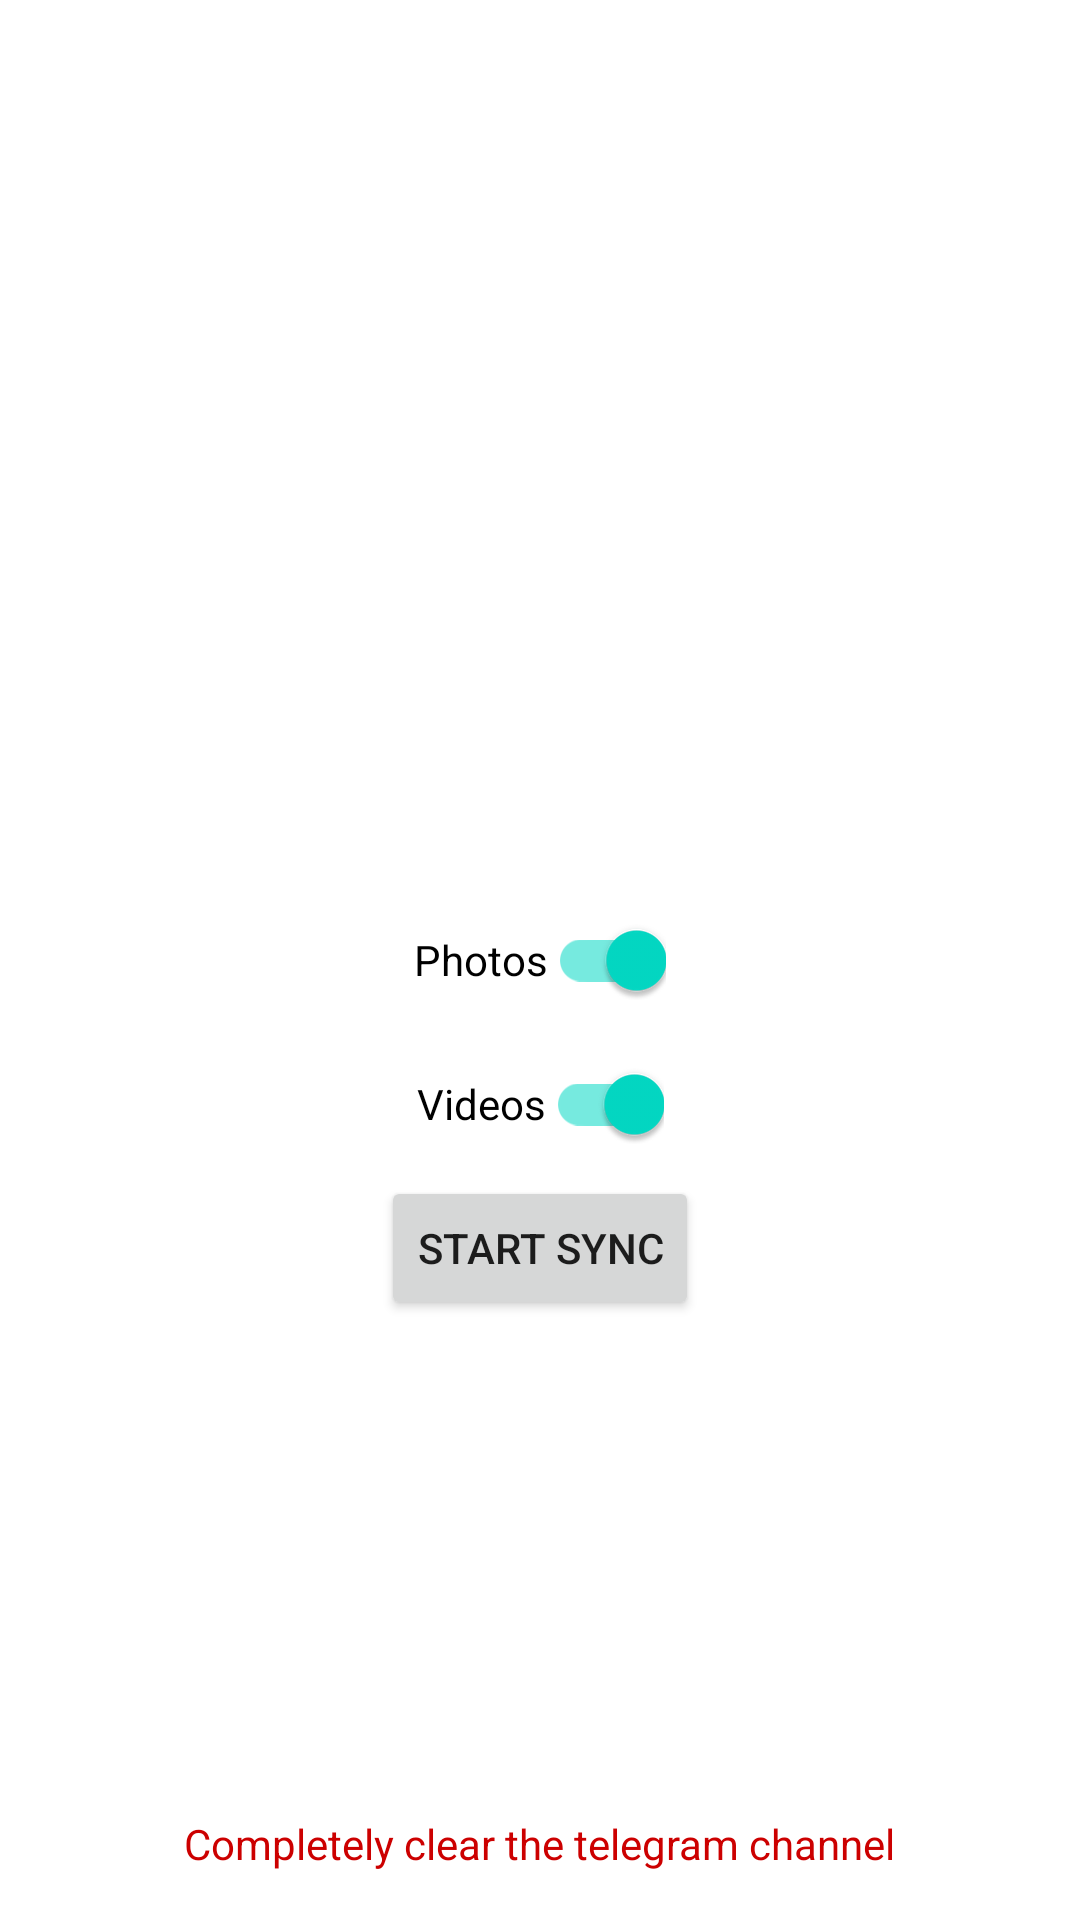

Android layout source for this screen:
<!-- AndroidManifest.xml: application theme Theme.TelegramBackupper -->
<!-- res/layout/layout_backup_settings.xml -->
<?xml version="1.0" encoding="utf-8"?>
<androidx.constraintlayout.widget.ConstraintLayout xmlns:android="http://schemas.android.com/apk/res/android"
    xmlns:app="http://schemas.android.com/apk/res-auto"
    android:layout_width="match_parent"
    android:layout_height="match_parent">

    <com.google.android.material.switchmaterial.SwitchMaterial
        android:id="@+id/photo_switcher"
        android:layout_width="wrap_content"
        android:layout_height="wrap_content"
        android:checked="true"
        android:text="@string/photos_switcher_text"
        app:layout_constraintBottom_toBottomOf="parent"
        app:layout_constraintEnd_toEndOf="parent"
        app:layout_constraintHorizontal_chainStyle="packed"
        app:layout_constraintStart_toStartOf="parent"
        app:layout_constraintTop_toTopOf="parent" />

    <com.google.android.material.switchmaterial.SwitchMaterial
        android:id="@+id/video_switcher"
        android:layout_width="wrap_content"
        android:layout_height="wrap_content"
        android:checked="true"
        android:text="@string/videos_switcher_text"
        app:layout_constraintBottom_toTopOf="@+id/start_sync"
        app:layout_constraintEnd_toEndOf="parent"
        app:layout_constraintStart_toStartOf="parent"
        app:layout_constraintTop_toBottomOf="@id/photo_switcher" />

    <androidx.appcompat.widget.AppCompatButton
        android:id="@+id/start_sync"
        android:layout_width="wrap_content"
        android:layout_height="wrap_content"
        android:text="@string/start_sync_button_text"
        app:layout_constraintEnd_toEndOf="parent"
        app:layout_constraintHorizontal_chainStyle="packed"
        app:layout_constraintStart_toStartOf="parent"
        app:layout_constraintTop_toBottomOf="@+id/video_switcher" />

    <androidx.appcompat.widget.AppCompatTextView
        android:id="@+id/delete_button"
        android:layout_width="wrap_content"
        android:layout_height="wrap_content"
        android:layout_margin="16dp"
        android:background="?attr/selectableItemBackground"
        android:clickable="true"
        android:focusable="true"
        android:text="@string/delete_button_text"
        android:textColor="@android:color/holo_red_dark"
        app:layout_constraintBottom_toBottomOf="parent"
        app:layout_constraintEnd_toEndOf="parent"
        app:layout_constraintStart_toStartOf="parent" />

    <com.google.android.material.progressindicator.LinearProgressIndicator
        android:id="@+id/backup_progress_bar"
        android:layout_width="0dp"
        android:layout_height="wrap_content"
        android:layout_margin="36dp"
        android:indeterminate="true"
        android:visibility="invisible"
        app:layout_constraintBottom_toBottomOf="parent"
        app:layout_constraintEnd_toEndOf="parent"
        app:layout_constraintStart_toStartOf="parent"
        app:layout_constraintTop_toTopOf="parent" />

    <androidx.constraintlayout.widget.Group
        android:id="@+id/settings_group"
        android:layout_width="wrap_content"
        android:layout_height="wrap_content"
        app:constraint_referenced_ids="photo_switcher,
        video_switcher, start_sync, delete_button" />

</androidx.constraintlayout.widget.ConstraintLayout>
<!-- resources referenced by this layout -->
<resources>
  <string name="delete_button_text">Completely clear the telegram channel</string>
  <string name="photos_switcher_text">Photos</string>
  <string name="start_sync_button_text">Start sync</string>
  <string name="videos_switcher_text">Videos</string>
  <style name="Theme.TelegramBackupper" parent="Theme.MaterialComponents.DayNight.DarkActionBar">
          
          <item name="colorPrimary">@color/purple_500</item>
          <item name="colorPrimaryVariant">@color/purple_700</item>
          <item name="colorOnPrimary">@color/white</item>
          
          <item name="colorSecondary">@color/teal_200</item>
          <item name="colorSecondaryVariant">@color/teal_700</item>
          <item name="colorOnSecondary">@color/black</item>
          
          <item name="android:statusBarColor" tools:targetApi="l">?attr/colorPrimaryVariant</item>
          
      </style>
  <!-- not gathered from this repository: default colours our renderer supplied (Android Studio template values) -->
  <color name="purple_500">#FF6200EE</color>
  <color name="purple_700">#FF3700B3</color>
  <color name="teal_200">#FF03DAC5</color>
  <color name="teal_700">#FF018786</color>
  <color name="black">#FF000000</color>
  <color name="white">#FFFFFFFF</color>
</resources>
